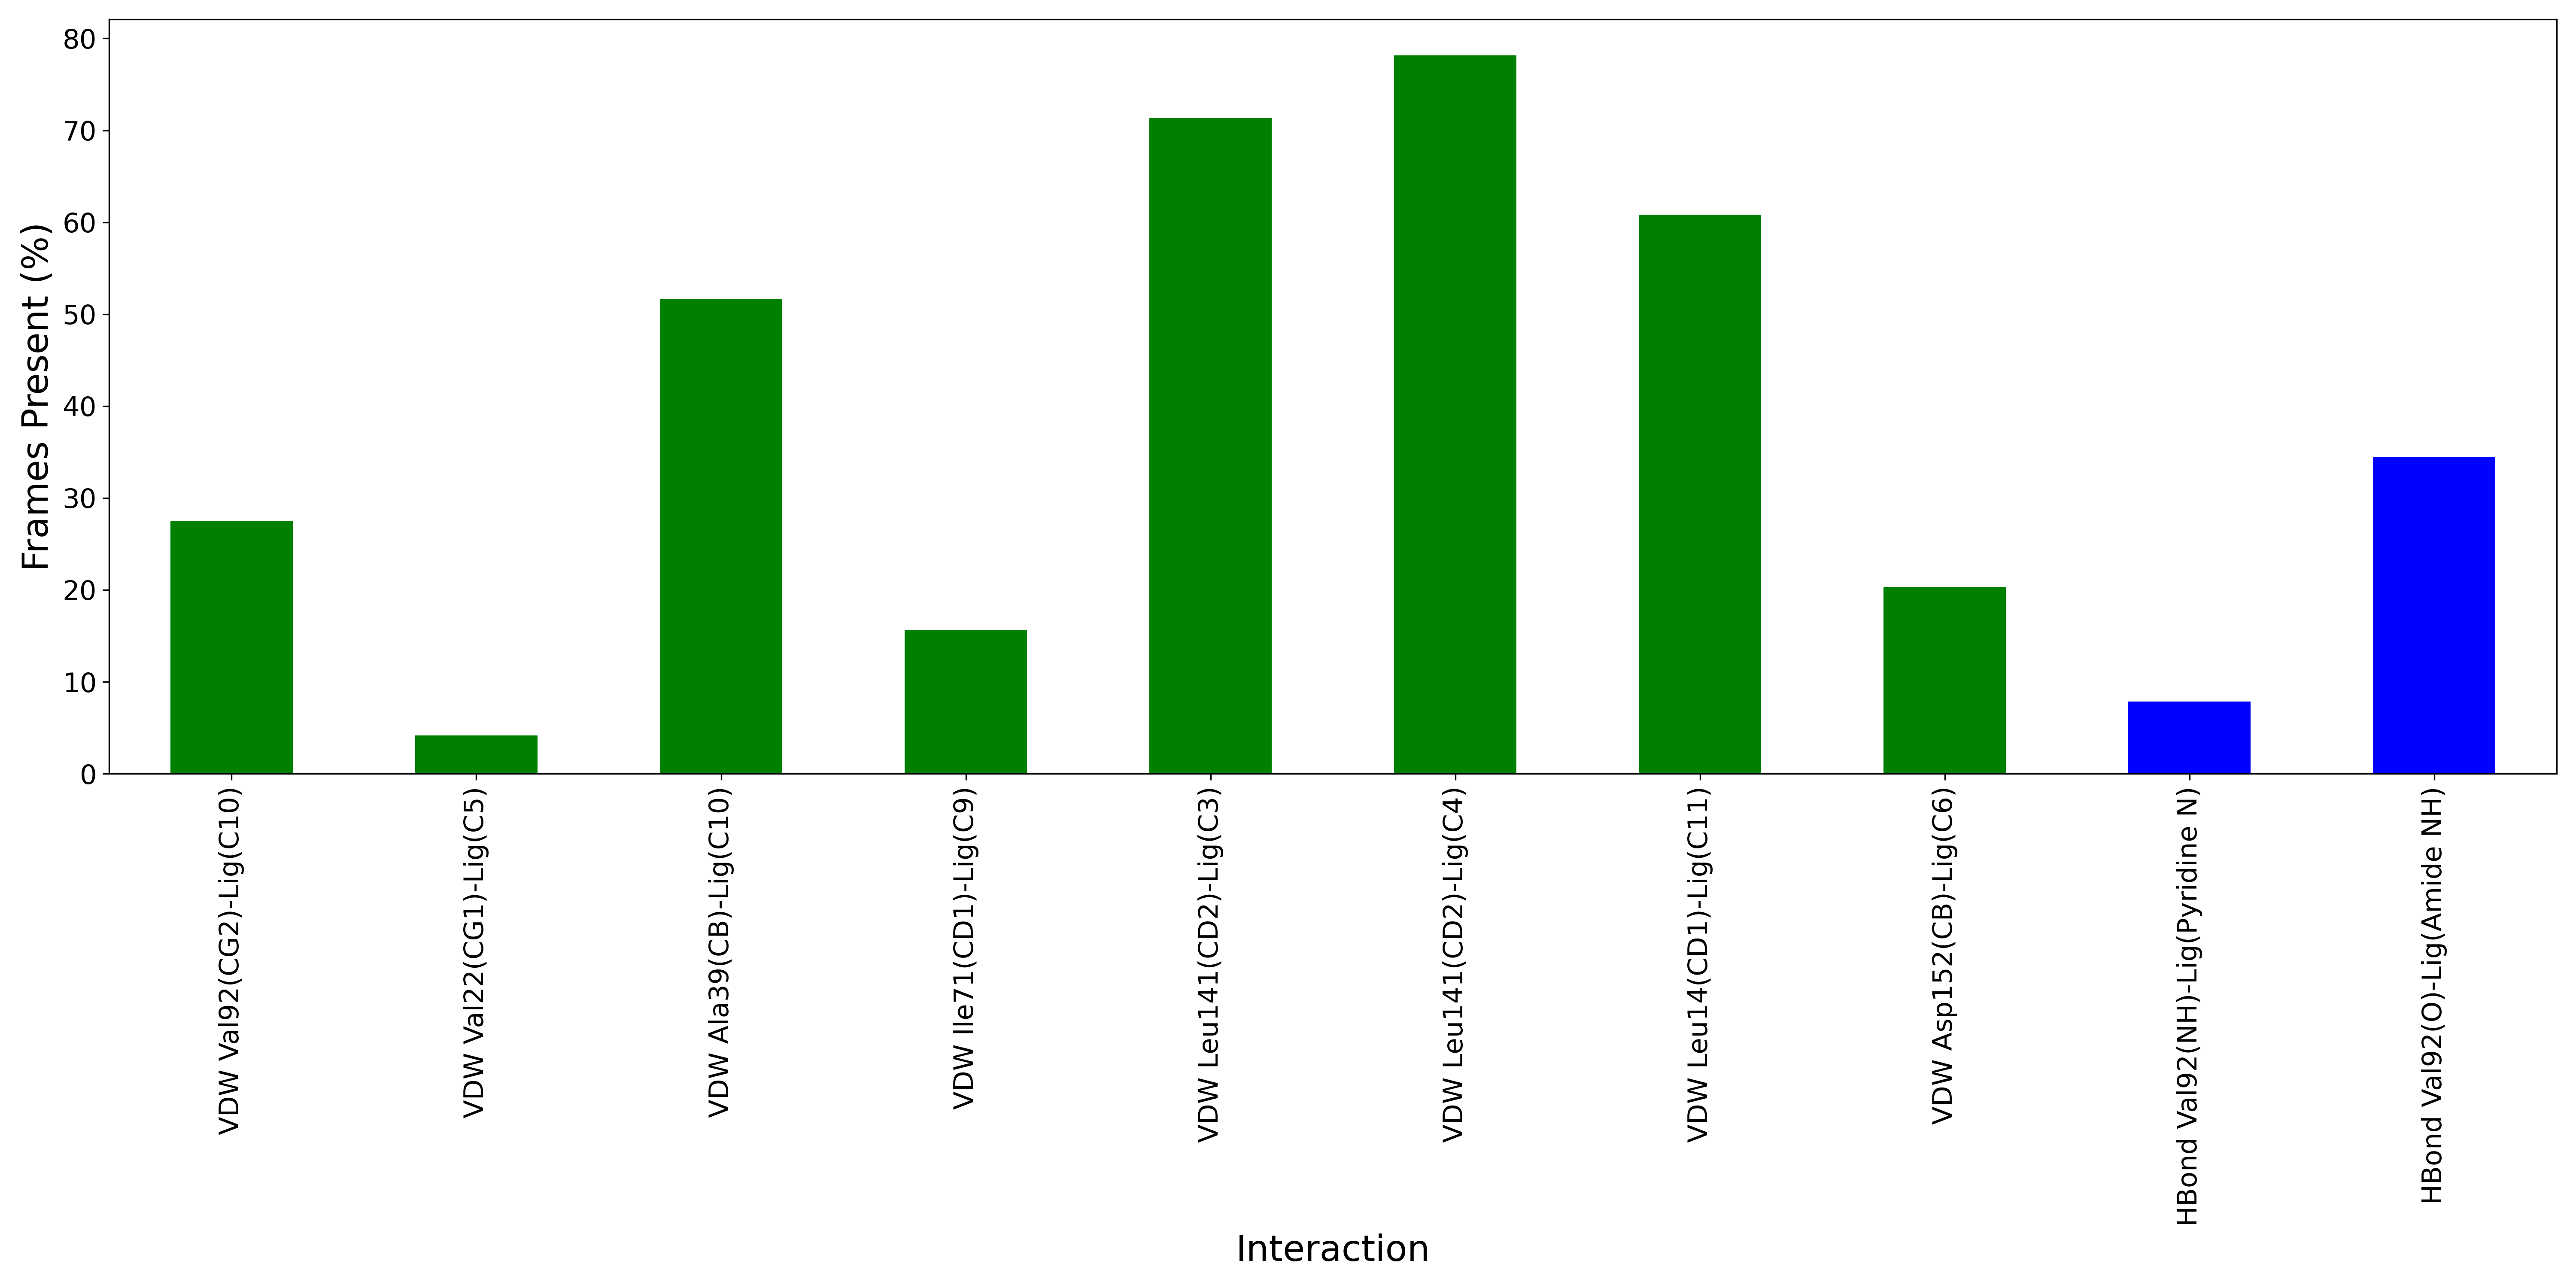

Values plotted in this chart, from the file beside it:
Interaction, Frames Present (%)
VDW Val92(CG2)-Lig(C10), 27.5
VDW Val22(CG1)-Lig(C5), 4.167
VDW Ala39(CB)-Lig(C10), 51.67
VDW Ile71(CD1)-Lig(C9), 15.67
VDW Leu141(CD2)-Lig(C3), 71.33
VDW Leu141(CD2)-Lig(C4), 78.17
VDW Leu14(CD1)-Lig(C11), 60.83
VDW Asp152(CB)-Lig(C6), 20.33
HBond Val92(NH)-Lig(Pyridine N), 7.833
HBond Val92(O)-Lig(Amide NH), 34.5
